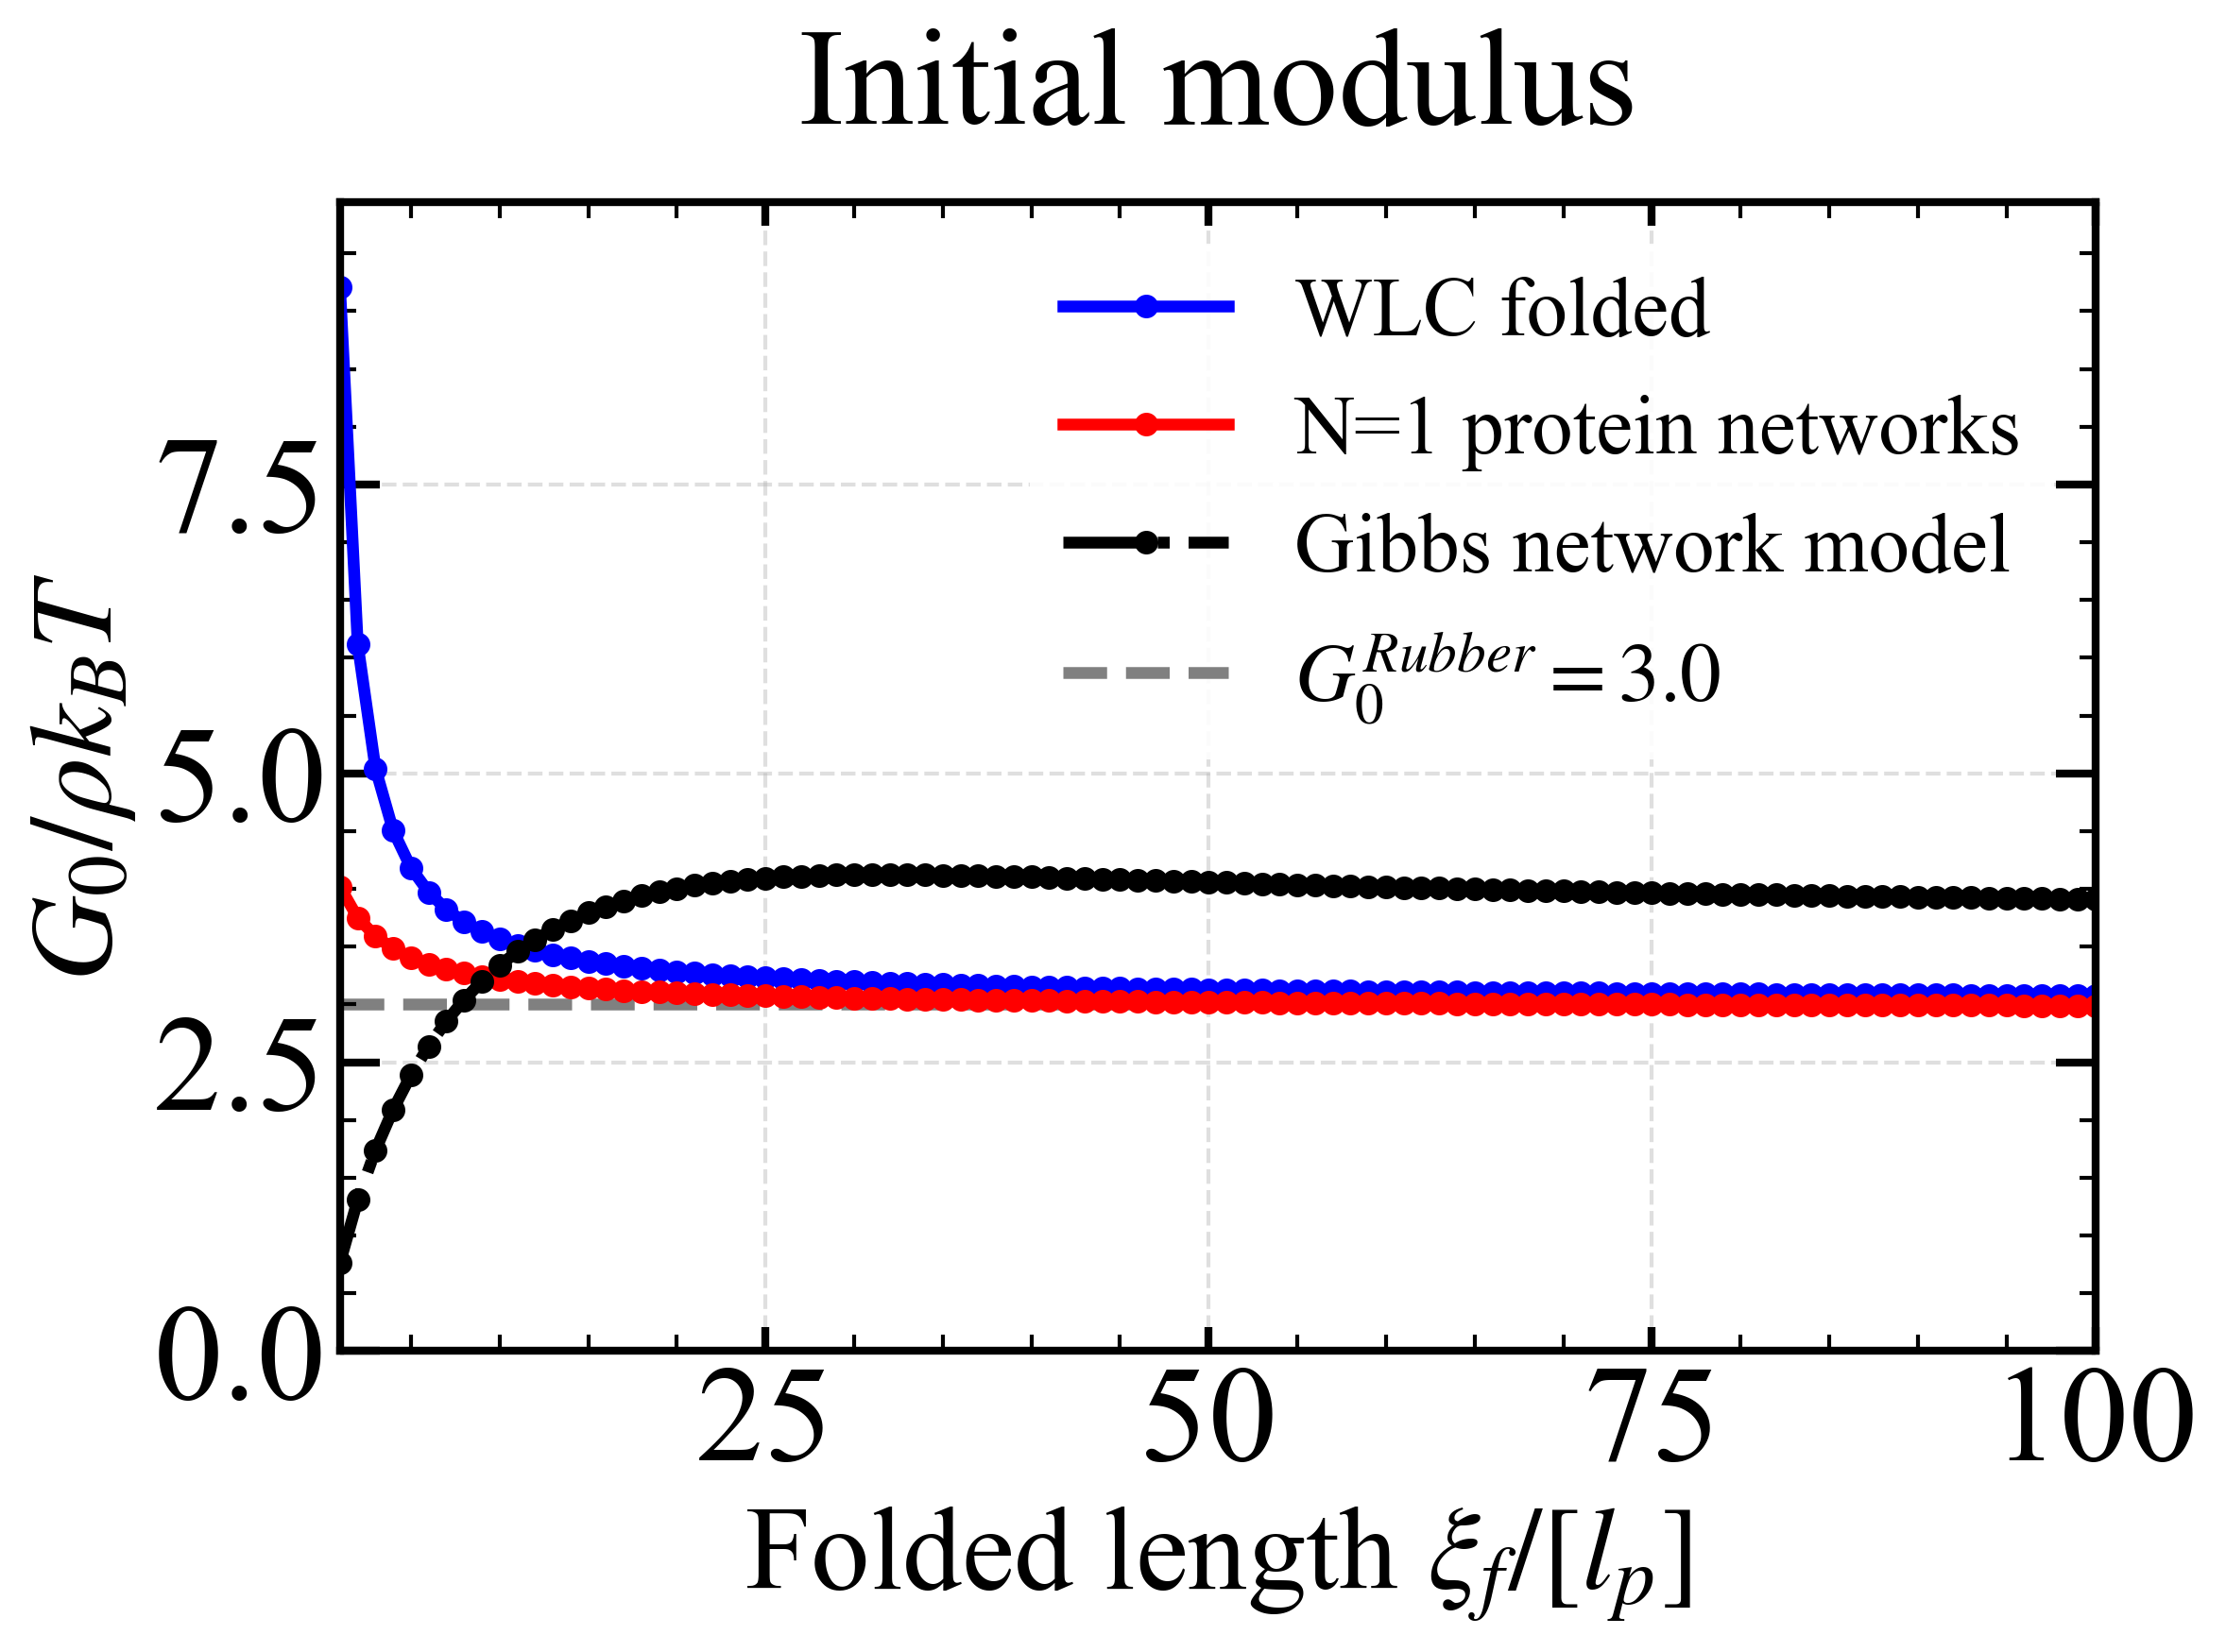

Source data for this figure (header and first rows):
xi_f_over_lp, G0_folded, G0_protein, G0_gibbs
1.000000000000000000e+00, 9.204683564053942391e+00, 4.017828416775103051e+00, 7.668581306067632219e-01
2.000000000000000000e+00, 6.114120403660471048e+00, 3.749878458944570614e+00, 1.309155674073299025e+00
3.000000000000000000e+00, 5.042388656702831540e+00, 3.590591845412700600e+00, 1.738498505295085650e+00
4.000000000000000000e+00, 4.503346065990301739e+00, 3.483830883171954440e+00, 2.091534160252261909e+00
5.000000000000000000e+00, 4.182433201606935214e+00, 3.407303432880572469e+00, 2.387815487962799743e+00
6.000000000000000000e+00, 3.971433322202045701e+00, 3.349888701068949537e+00, 2.639510065081355883e+00
7.000000000000000000e+00, 3.823158289219354966e+00, 3.305327232052294839e+00, 2.854947461576489154e+00
8.000000000000000000e+00, 3.713824387261803306e+00, 3.269809431031840408e+00, 3.040220905442989618e+00
9.000000000000000000e+00, 3.630195877373284308e+00, 3.240882442145340381e+00, 3.200007787718403218e+00
1.000000000000000000e+01, 3.564352020404001564e+00, 3.216897092809422709e+00, 3.338028509272271016e+00
1.100000000000000000e+01, 3.511280310636049506e+00, 3.196705352143217826e+00, 3.457321017125123408e+00
1.200000000000000000e+01, 3.467664241480373555e+00, 3.179484732669083158e+00, 3.560414555469936460e+00
1.300000000000000000e+01, 3.431228053704913350e+00, 3.164631468487597576e+00, 3.649445160949728262e+00
1.400000000000000000e+01, 3.400361897547214962e+00, 3.151692980314492409e+00, 3.726235883933642690e+00
1.500000000000000000e+01, 3.373897170261525247e+00, 3.140323773785304251e+00, 3.792354758026431405e+00
1.600000000000000000e+01, 3.350966488648007502e+00, 3.130255830598444255e+00, 3.849158194355601470e+00
1.700000000000000000e+01, 3.330913450852231783e+00, 3.121278244912679689e+00, 3.897824484143725066e+00
1.800000000000000000e+01, 3.313232782186065428e+00, 3.113222918055291721e+00, 3.939380357208241978e+00
1.900000000000000000e+01, 3.297529620857398758e+00, 3.105954318005389236e+00, 3.974722506409745559e+00
2.000000000000000000e+01, 3.283491200226302364e+00, 3.099362023867453964e+00, 4.004635351053285497e+00
2.100000000000000000e+01, 3.270866759550629332e+00, 3.093355214637154127e+00, 4.029805911541616048e+00
2.200000000000000000e+01, 3.259453037310368728e+00, 3.087858538514422158e+00, 4.050836409683888917e+00
2.300000000000000000e+01, 3.249083627011361664e+00, 3.082808977653689553e+00, 4.068255039351701186e+00
2.400000000000000000e+01, 3.239621053084744240e+00, 3.078153440803522933e+00, 4.082525237992858713e+00
2.500000000000000000e+01, 3.230950793392346476e+00, 3.073846895083863107e+00, 4.094053710948277747e+00
2.600000000000000000e+01, 3.222976715355390986e+00, 3.069850901849324742e+00, 4.103197405203927062e+00
2.700000000000000000e+01, 3.215617552521901956e+00, 3.066132458747028444e+00, 4.110269589342621543e+00
2.800000000000000000e+01, 3.208804156413170627e+00, 3.062663076157067454e+00, 4.115545167041256391e+00
2.900000000000000000e+01, 3.202477332682716060e+00, 3.059418034745462922e+00, 4.119265329235561879e+00
3.000000000000000000e+01, 3.196586122328083146e+00, 3.056375784202950641e+00, 4.121641632906131392e+00
3.100000000000000000e+01, 3.191086425221352663e+00, 3.053517452953499411e+00, 4.122859580893235787e+00
3.200000000000000000e+01, 3.185939889351072640e+00, 3.050826445757648386e+00, 4.123081766252670199e+00
3.300000000000000000e+01, 3.181113008075604487e+00, 3.048288111439608539e+00, 4.122450635752505477e+00
3.400000000000000000e+01, 3.176576381520274772e+00, 3.045889466942029777e+00, 4.121090919711955181e+00
3.500000000000000000e+01, 3.172304108473368078e+00, 3.043618966918169910e+00, 4.119111769166845072e+00
3.600000000000000000e+01, 3.168273282763534926e+00, 3.041466310361611303e+00, 4.116608636067638827e+00
3.700000000000000000e+01, 3.164463573843035338e+00, 3.039422277533655681e+00, 4.113664927699036689e+00
3.800000000000000000e+01, 3.160856875660575049e+00, 3.037478591809740003e+00, 4.110353462617762688e+00
3.900000000000000000e+01, 3.157437011243138691e+00, 3.035627802127080610e+00, 4.106737752035044764e+00
4.000000000000000000e+01, 3.154189482977959980e+00, 3.033863182547146486e+00, 4.102873127639167450e+00
4.100000000000000000e+01, 3.151101260582692909e+00, 3.032178646103232289e+00, 4.098807734298035577e+00
4.200000000000000000e+01, 3.148160600312642554e+00, 3.030568670623893901e+00, 4.094583403846460357e+00
4.300000000000000000e+01, 3.145356890181864706e+00, 3.029028234638979189e+00, 4.090236424206047161e+00
4.400000000000000000e+01, 3.142680516946797731e+00, 3.027552761808542492e+00, 4.085798216368932145e+00
4.500000000000000000e+01, 3.140122751374645915e+00, 3.026138072584028116e+00, 4.081295930269826400e+00
4.600000000000000000e+01, 3.137675648937908512e+00, 3.024780342029010249e+00, 4.076752969246610014e+00
4.700000000000000000e+01, 3.135331963574698566e+00, 3.023476062904802308e+00, 4.072189451626696766e+00
4.800000000000000000e+01, 3.133085072557273421e+00, 3.022222013270960073e+00, 4.067622616952314196e+00
4.900000000000000000e+01, 3.130928910838529866e+00, 3.021015227970481387e+00, 4.063067183458390019e+00
5.000000000000000000e+01, 3.128857913513384492e+00, 3.019852973467614721e+00, 4.058535662624448648e+00
5.100000000000000000e+01, 3.126866965250945984e+00, 3.018732725587950139e+00, 4.054038635925608425e+00
5.200000000000000000e+01, 3.124951355733635250e+00, 3.017652149777916737e+00, 4.049584998294178284e+00
5.300000000000000000e+01, 3.123106740288535299e+00, 3.016609083557620696e+00, 4.045182172264356169e+00
5.400000000000000000e+01, 3.121329105019755801e+00, 3.015601520888042231e+00, 4.040836296297287689e+00
5.500000000000000000e+01, 3.119614735853668996e+00, 3.014627598213525772e+00, 4.036552390366199283e+00
5.600000000000000000e+01, 3.117960190994914171e+00, 3.013685581973895911e+00, 4.032334501513398450e+00
5.700000000000000000e+01, 3.116362276363210171e+00, 3.012773857408810763e+00, 4.028185831767125968e+00
5.800000000000000000e+01, 3.114818023641787725e+00, 3.011890918501131775e+00, 4.024108850521677105e+00
5.900000000000000000e+01, 3.113324670619520784e+00, 3.011035358926359429e+00, 4.020105393233100344e+00
6.000000000000000000e+01, 3.111879643552202257e+00, 3.010205863892655209e+00, 4.016176748062187940e+00
... 40 more rows
